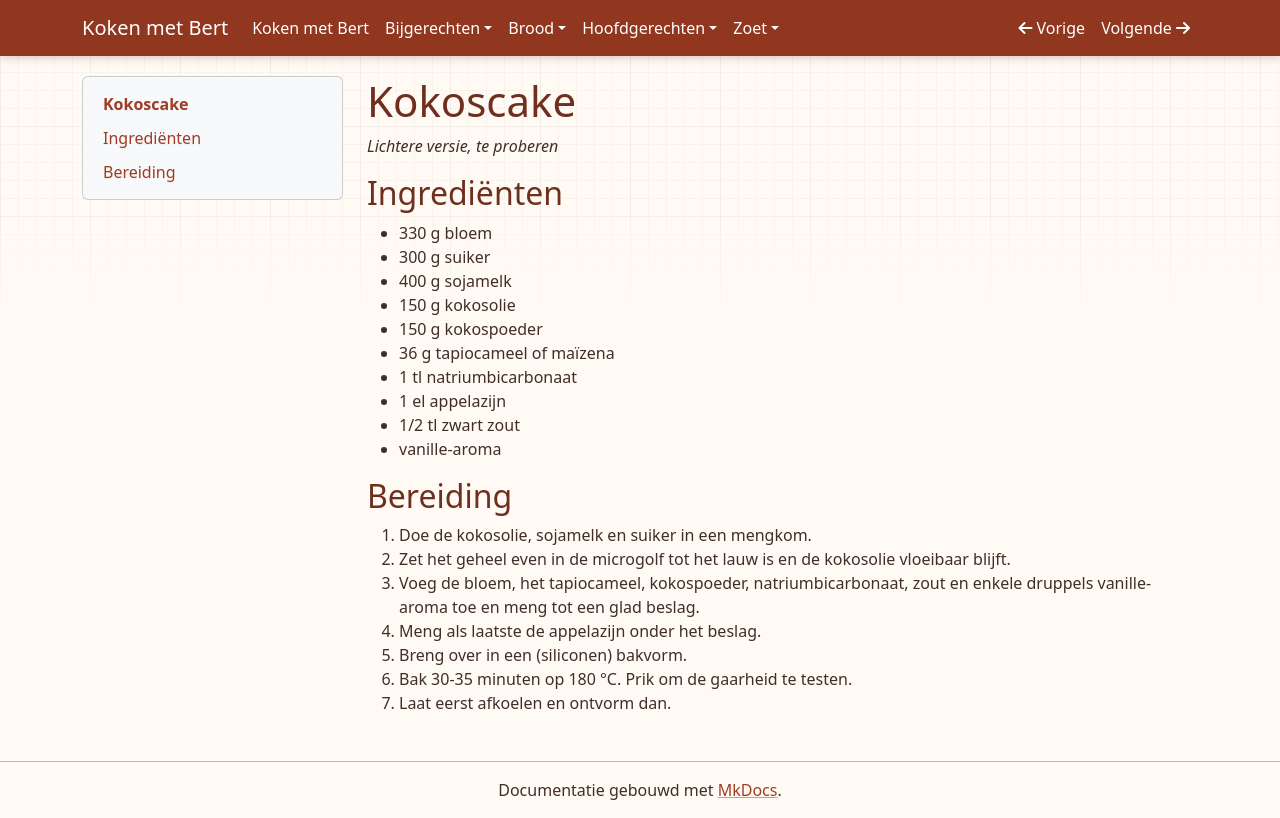

repository: bertlen/Koken-met-Bert · page: zoet/kokoscake/index.html · generator: mkdocs

# Kokoscake
*Lichtere versie, te proberen*

## Ingrediënten

- 330 g bloem
- 300 g suiker
- 400 g sojamelk
- 150 g kokosolie
- 150 g kokospoeder
- 36 g tapiocameel of maïzena
- 1 tl natriumbicarbonaat
- 1 el appelazijn
- 1/2 tl zwart zout
- vanille-aroma

## Bereiding

1. Doe de kokosolie, sojamelk en suiker in een mengkom.
2. Zet het geheel even in de microgolf tot het lauw is en de kokosolie vloeibaar blijft.
3. Voeg de bloem, het tapiocameel, kokospoeder, natriumbicarbonaat, zout en enkele druppels vanille-aroma toe en meng tot een glad beslag.
4. Meng als laatste de appelazijn onder het beslag.
5. Breng over in een (siliconen) bakvorm.
6. Bak 30-35 minuten op 180 &deg;C. Prik om de gaarheid te testen.
7. Laat eerst afkoelen en ontvorm dan.
